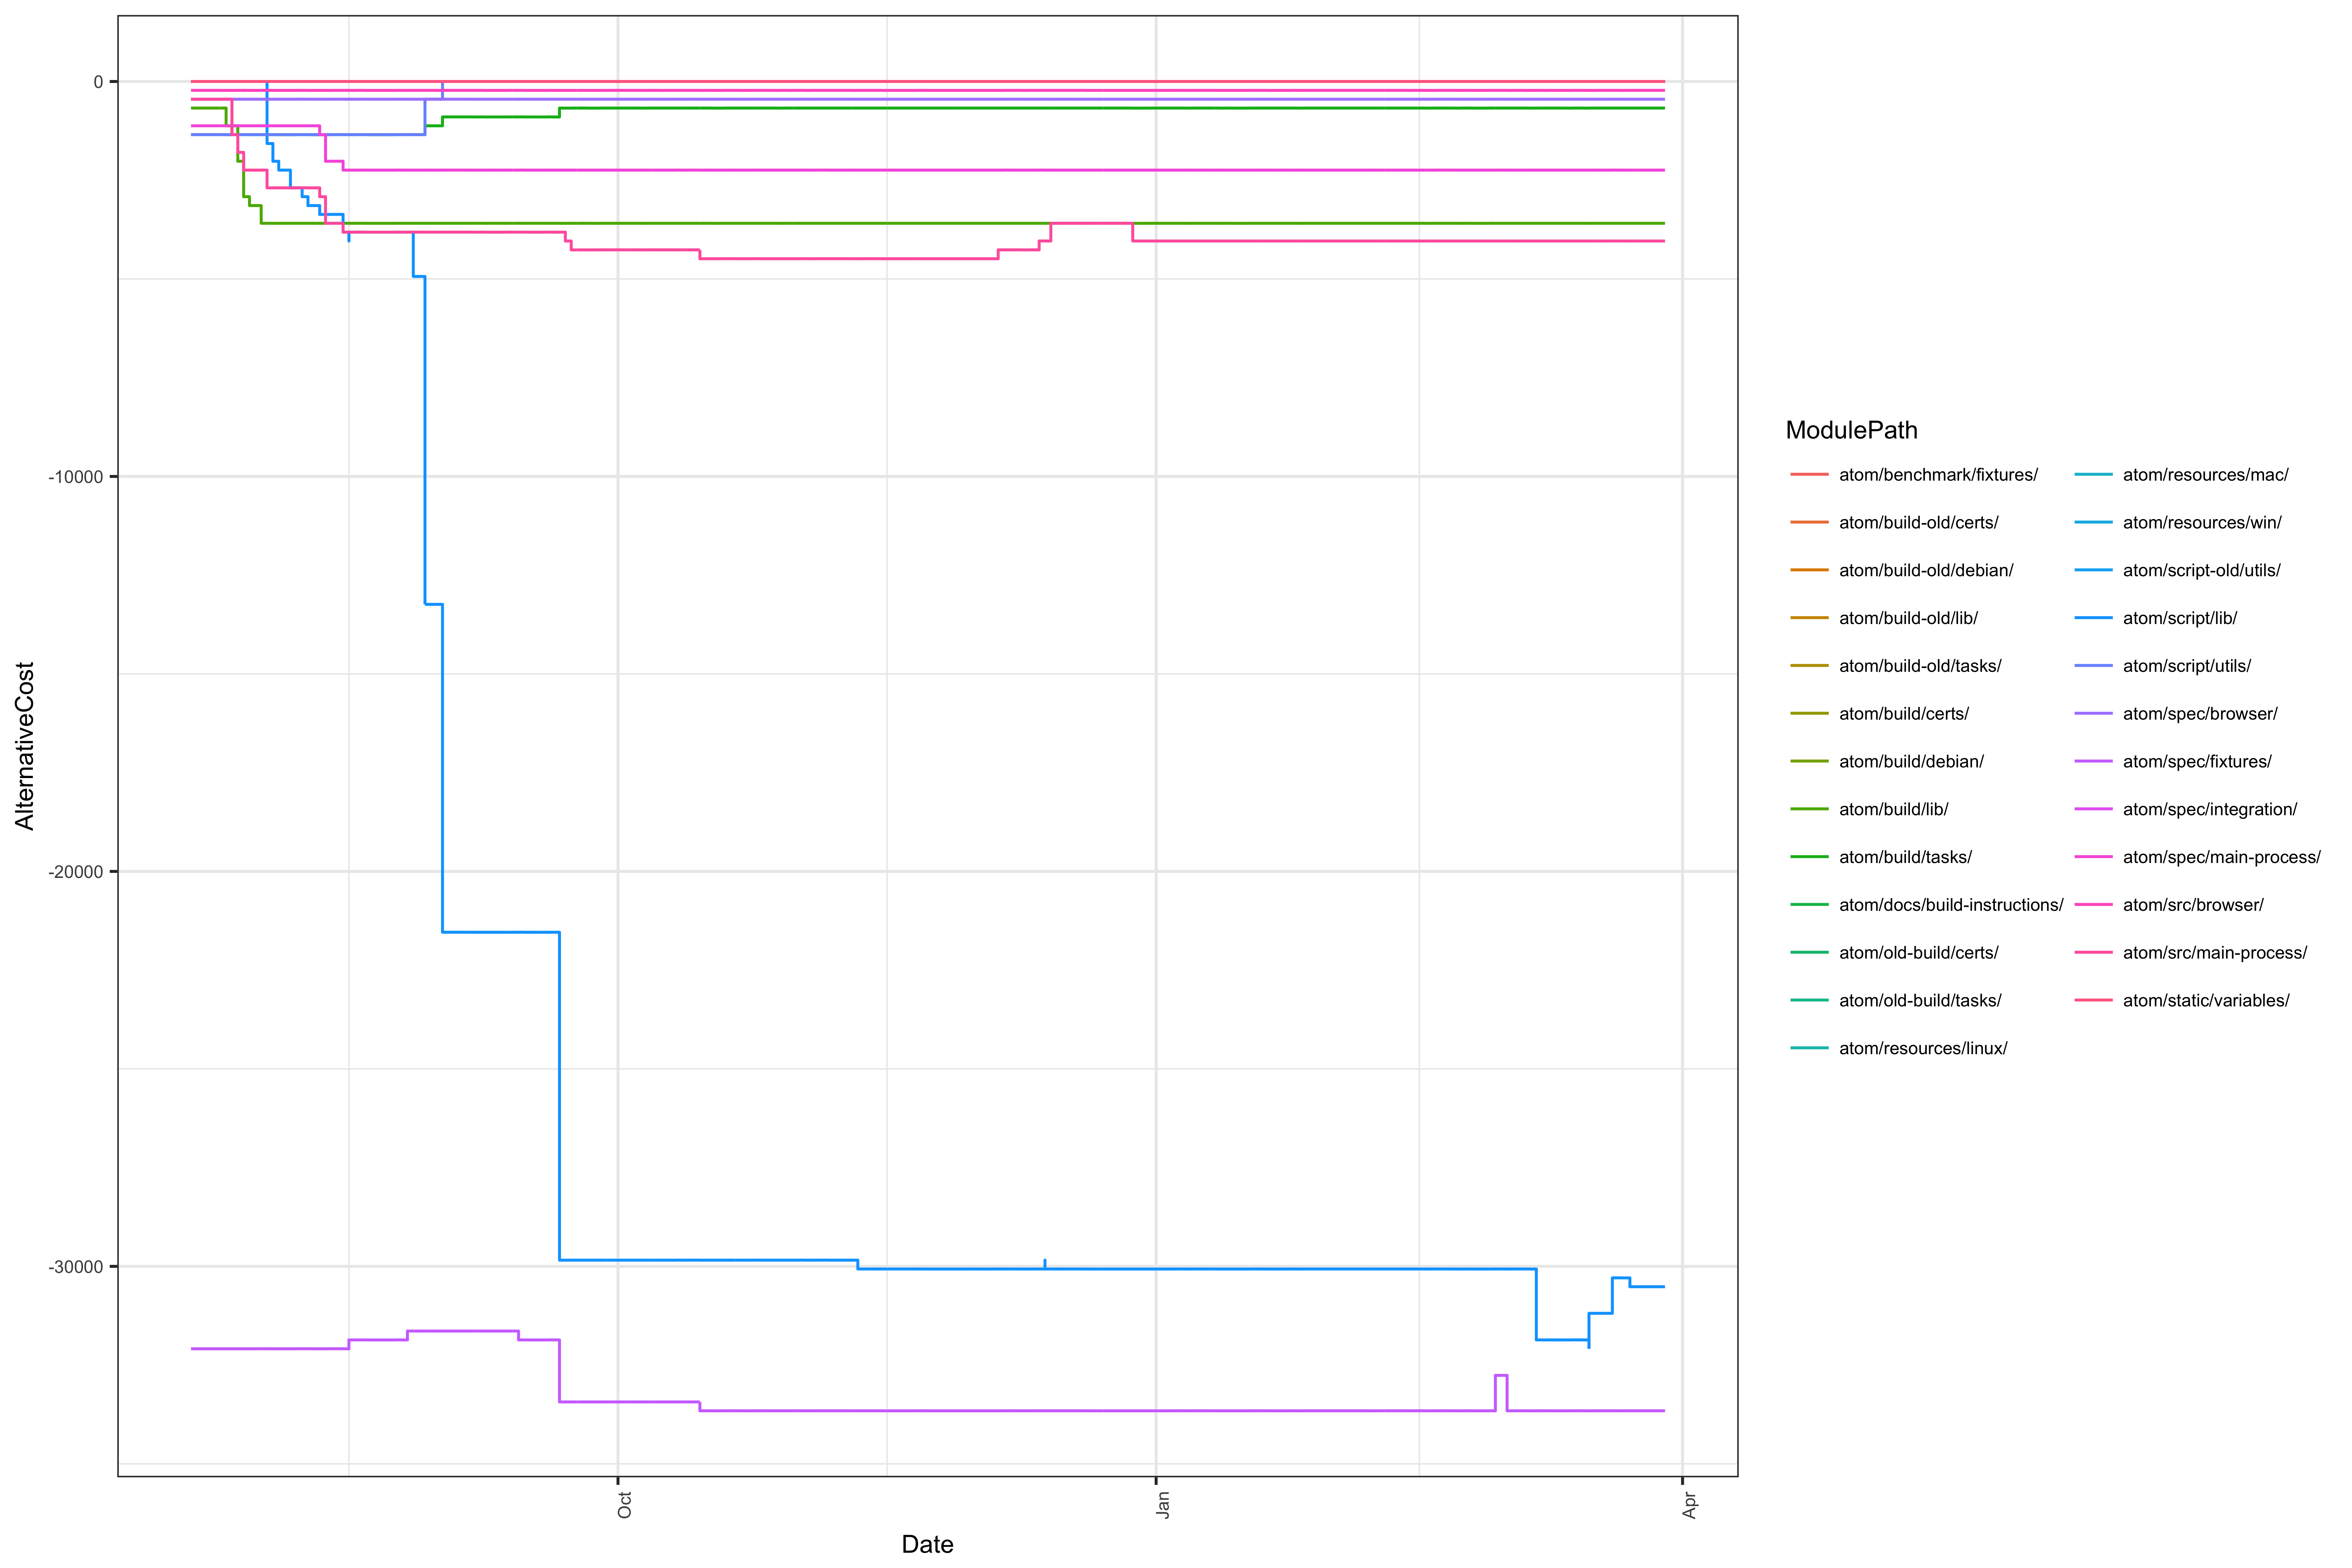

The data file committed next to this chart (first rows):
; Date; ModulePath; ModuleLevel; AlternativeCost
1; 2016-07-20; atom/benchmark/fixtures/; 3; 0
2; 2016-07-21; atom/benchmark/fixtures/; 3; 0
3; 2016-07-22; atom/benchmark/fixtures/; 3; 0
4; 2016-07-24; atom/benchmark/fixtures/; 3; 0
5; 2016-07-25; atom/benchmark/fixtures/; 3; 0
6; 2016-07-26; atom/benchmark/fixtures/; 3; 0
7; 2016-07-27; atom/benchmark/fixtures/; 3; 0
8; 2016-07-28; atom/benchmark/fixtures/; 3; 0
9; 2016-07-29; atom/benchmark/fixtures/; 3; 0
10; 2016-07-30; atom/benchmark/fixtures/; 3; 0
11; 2016-07-31; atom/benchmark/fixtures/; 3; 0
12; 2016-08-01; atom/benchmark/fixtures/; 3; 0
13; 2016-08-02; atom/benchmark/fixtures/; 3; 0
14; 2016-08-03; atom/benchmark/fixtures/; 3; 0
15; 2016-08-04; atom/benchmark/fixtures/; 3; 0
16; 2016-08-05; atom/benchmark/fixtures/; 3; 0
17; 2016-08-06; atom/benchmark/fixtures/; 3; 0
18; 2016-08-07; atom/benchmark/fixtures/; 3; 0
19; 2016-08-08; atom/benchmark/fixtures/; 3; 0
20; 2016-08-09; atom/benchmark/fixtures/; 3; 0
21; 2016-08-10; atom/benchmark/fixtures/; 3; 0
22; 2016-08-11; atom/benchmark/fixtures/; 3; 0
23; 2016-08-12; atom/benchmark/fixtures/; 3; 0
24; 2016-08-13; atom/benchmark/fixtures/; 3; 0
25; 2016-08-14; atom/benchmark/fixtures/; 3; 0
26; 2016-08-15; atom/benchmark/fixtures/; 3; 0
27; 2016-08-16; atom/benchmark/fixtures/; 3; 0
28; 2016-08-17; atom/benchmark/fixtures/; 3; 0
29; 2016-08-18; atom/benchmark/fixtures/; 3; 0
30; 2016-08-19; atom/benchmark/fixtures/; 3; 0
31; 2016-08-20; atom/benchmark/fixtures/; 3; 0
32; 2016-08-22; atom/benchmark/fixtures/; 3; 0
33; 2016-08-23; atom/benchmark/fixtures/; 3; 0
34; 2016-08-24; atom/benchmark/fixtures/; 3; 0
35; 2016-08-25; atom/benchmark/fixtures/; 3; 0
36; 2016-08-26; atom/benchmark/fixtures/; 3; 0
37; 2016-08-27; atom/benchmark/fixtures/; 3; 0
38; 2016-08-28; atom/benchmark/fixtures/; 3; 0
39; 2016-08-29; atom/benchmark/fixtures/; 3; 0
40; 2016-08-30; atom/benchmark/fixtures/; 3; 0
41; 2016-08-31; atom/benchmark/fixtures/; 3; 0
42; 2016-09-01; atom/benchmark/fixtures/; 3; 0
43; 2016-09-02; atom/benchmark/fixtures/; 3; 0
44; 2016-09-04; atom/benchmark/fixtures/; 3; 0
45; 2016-09-05; atom/benchmark/fixtures/; 3; 0
46; 2016-09-06; atom/benchmark/fixtures/; 3; 0
47; 2016-09-07; atom/benchmark/fixtures/; 3; 0
48; 2016-09-08; atom/benchmark/fixtures/; 3; 0
49; 2016-09-09; atom/benchmark/fixtures/; 3; 0
50; 2016-09-10; atom/benchmark/fixtures/; 3; 0
51; 2016-09-11; atom/benchmark/fixtures/; 3; 0
52; 2016-09-12; atom/benchmark/fixtures/; 3; 0
53; 2016-09-13; atom/benchmark/fixtures/; 3; 0
54; 2016-09-14; atom/benchmark/fixtures/; 3; 0
55; 2016-09-15; atom/benchmark/fixtures/; 3; 0
56; 2016-09-16; atom/benchmark/fixtures/; 3; 0
57; 2016-09-17; atom/benchmark/fixtures/; 3; 0
58; 2016-09-19; atom/benchmark/fixtures/; 3; 0
59; 2016-09-20; atom/benchmark/fixtures/; 3; 0
60; 2016-09-21; atom/benchmark/fixtures/; 3; 0
... 5,503 more rows
